10-way image classification set "SAR" from GitHub (danfye/01SAR_HROS); label vocabulary: photovoltaic, airplane, beach, bridge, crosswalk, golf course, oil tank, river, runway, ship.

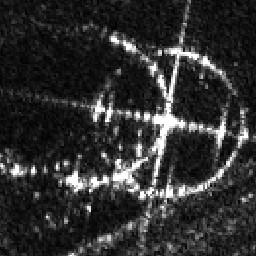
Label: oil tank

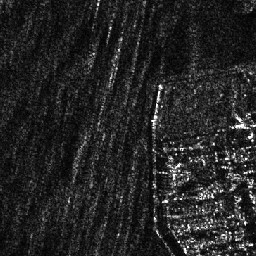
Label: beach

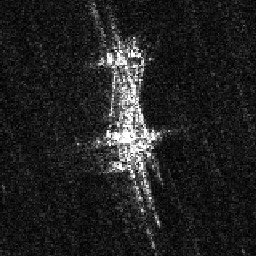
Label: ship

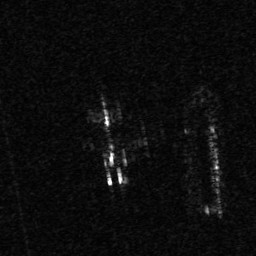
Label: airplane

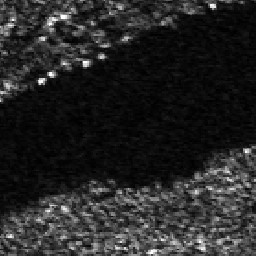
Label: river

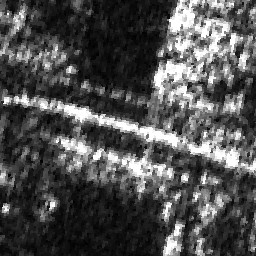
Label: bridge
